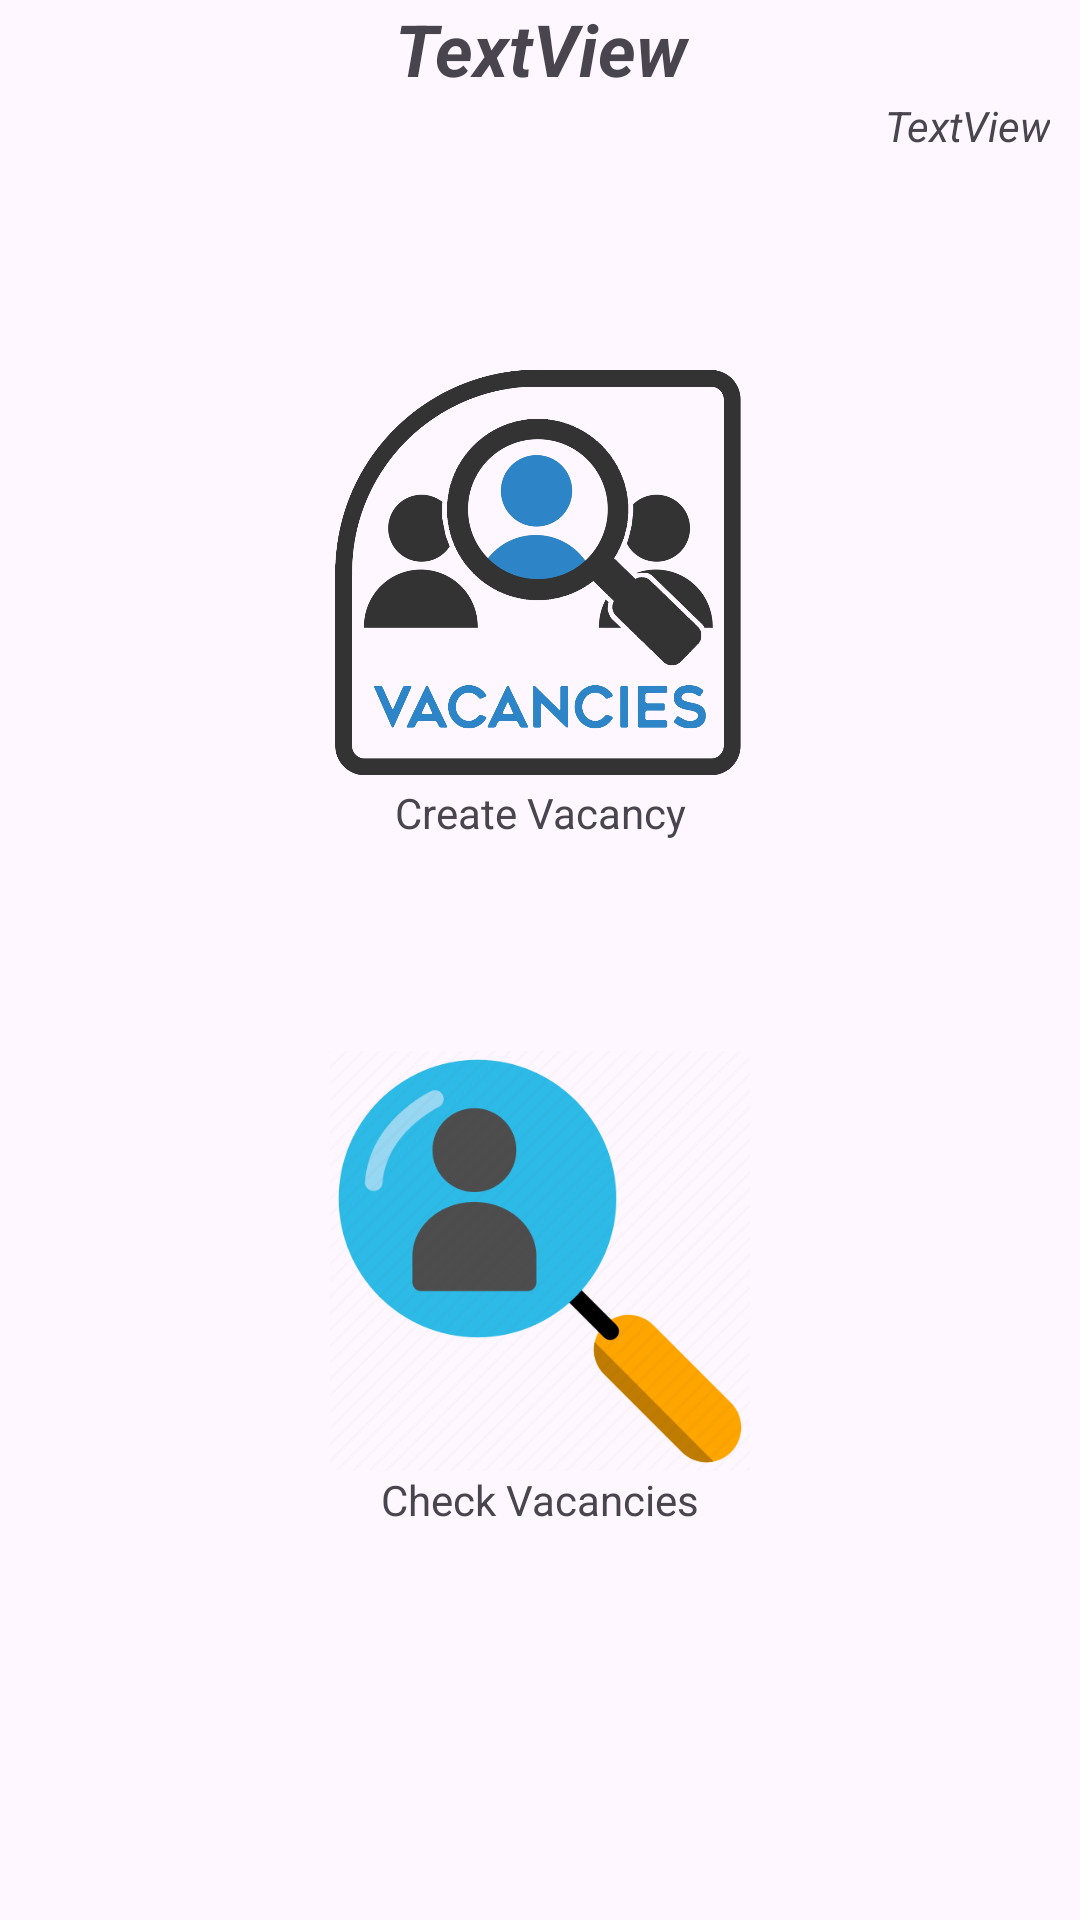

Layout XML and referenced resources for this Android screen:
<!-- AndroidManifest.xml: application theme Theme.LabourChowk -->
<!-- res/layout/activity_employer_portal.xml -->
<?xml version="1.0" encoding="utf-8"?>
<LinearLayout xmlns:android="http://schemas.android.com/apk/res/android"
    xmlns:app="http://schemas.android.com/apk/res-auto"
    xmlns:tools="http://schemas.android.com/tools"
    android:layout_width="match_parent"
    android:layout_height="match_parent"
    android:orientation = "vertical"
    tools:context=".EmployerPortal">

    <TextView
        android:id="@+id/textView_name"
        android:layout_width="match_parent"
        android:layout_height="wrap_content"
        android:text="TextView"
        android:textAlignment="center"
        android:textSize="24sp"
        android:textStyle="bold|italic" />

    <TextView
        android:id="@+id/textView_location"
        android:layout_width="match_parent"
        android:layout_height="wrap_content"
        android:layout_marginRight="10dp"
        android:text="TextView"
        android:textAlignment="viewEnd"
        android:textStyle="italic" />

    <LinearLayout
        android:layout_width="match_parent"
        android:layout_height="match_parent"
        android:layout_margin="30dp"
        android:orientation="vertical">

        <ImageView
            android:id="@+id/create_vacancies"
            android:layout_width="200dp"
            android:layout_height="140dp"
            android:layout_gravity="center_horizontal"
            android:layout_marginTop="40dp"
            android:src="@drawable/vacancies_icon" />

        <TextView
            android:id="@+id/textView"
            android:layout_width="match_parent"
            android:layout_height="wrap_content"
            android:text="Create Vacancy"
            android:textAlignment="center" />

        <ImageView
            android:id="@+id/check_vacancies"
            android:layout_width="200dp"
            android:layout_height="140dp"
            android:layout_gravity="center_horizontal"
            android:layout_marginTop="70dp"
            android:src="@drawable/vacancy_status" />

        <TextView
            android:id="@+id/title_check_vacancies"
            android:layout_width="match_parent"
            android:layout_height="wrap_content"
            android:text="Check Vacancies"
            android:textAlignment="center" />
    </LinearLayout>

</LinearLayout>
<!-- resources referenced by this layout -->
<resources>
  <!-- drawable vacancies_icon: jpeg bitmap (drawable, 38496 bytes) -->
  <!-- drawable vacancy_status: jpeg bitmap (drawable, 23625 bytes) -->
  <style name="Theme.LabourChowk" parent="Base.Theme.LabourChowk" />
  <style name="Base.Theme.LabourChowk" parent="Theme.Material3.DayNight.NoActionBar">
          
           <item name="colorPrimary">@color/my_light_primary</item>
      </style>
  <color name="my_light_primary">#06B6D4</color>
</resources>
